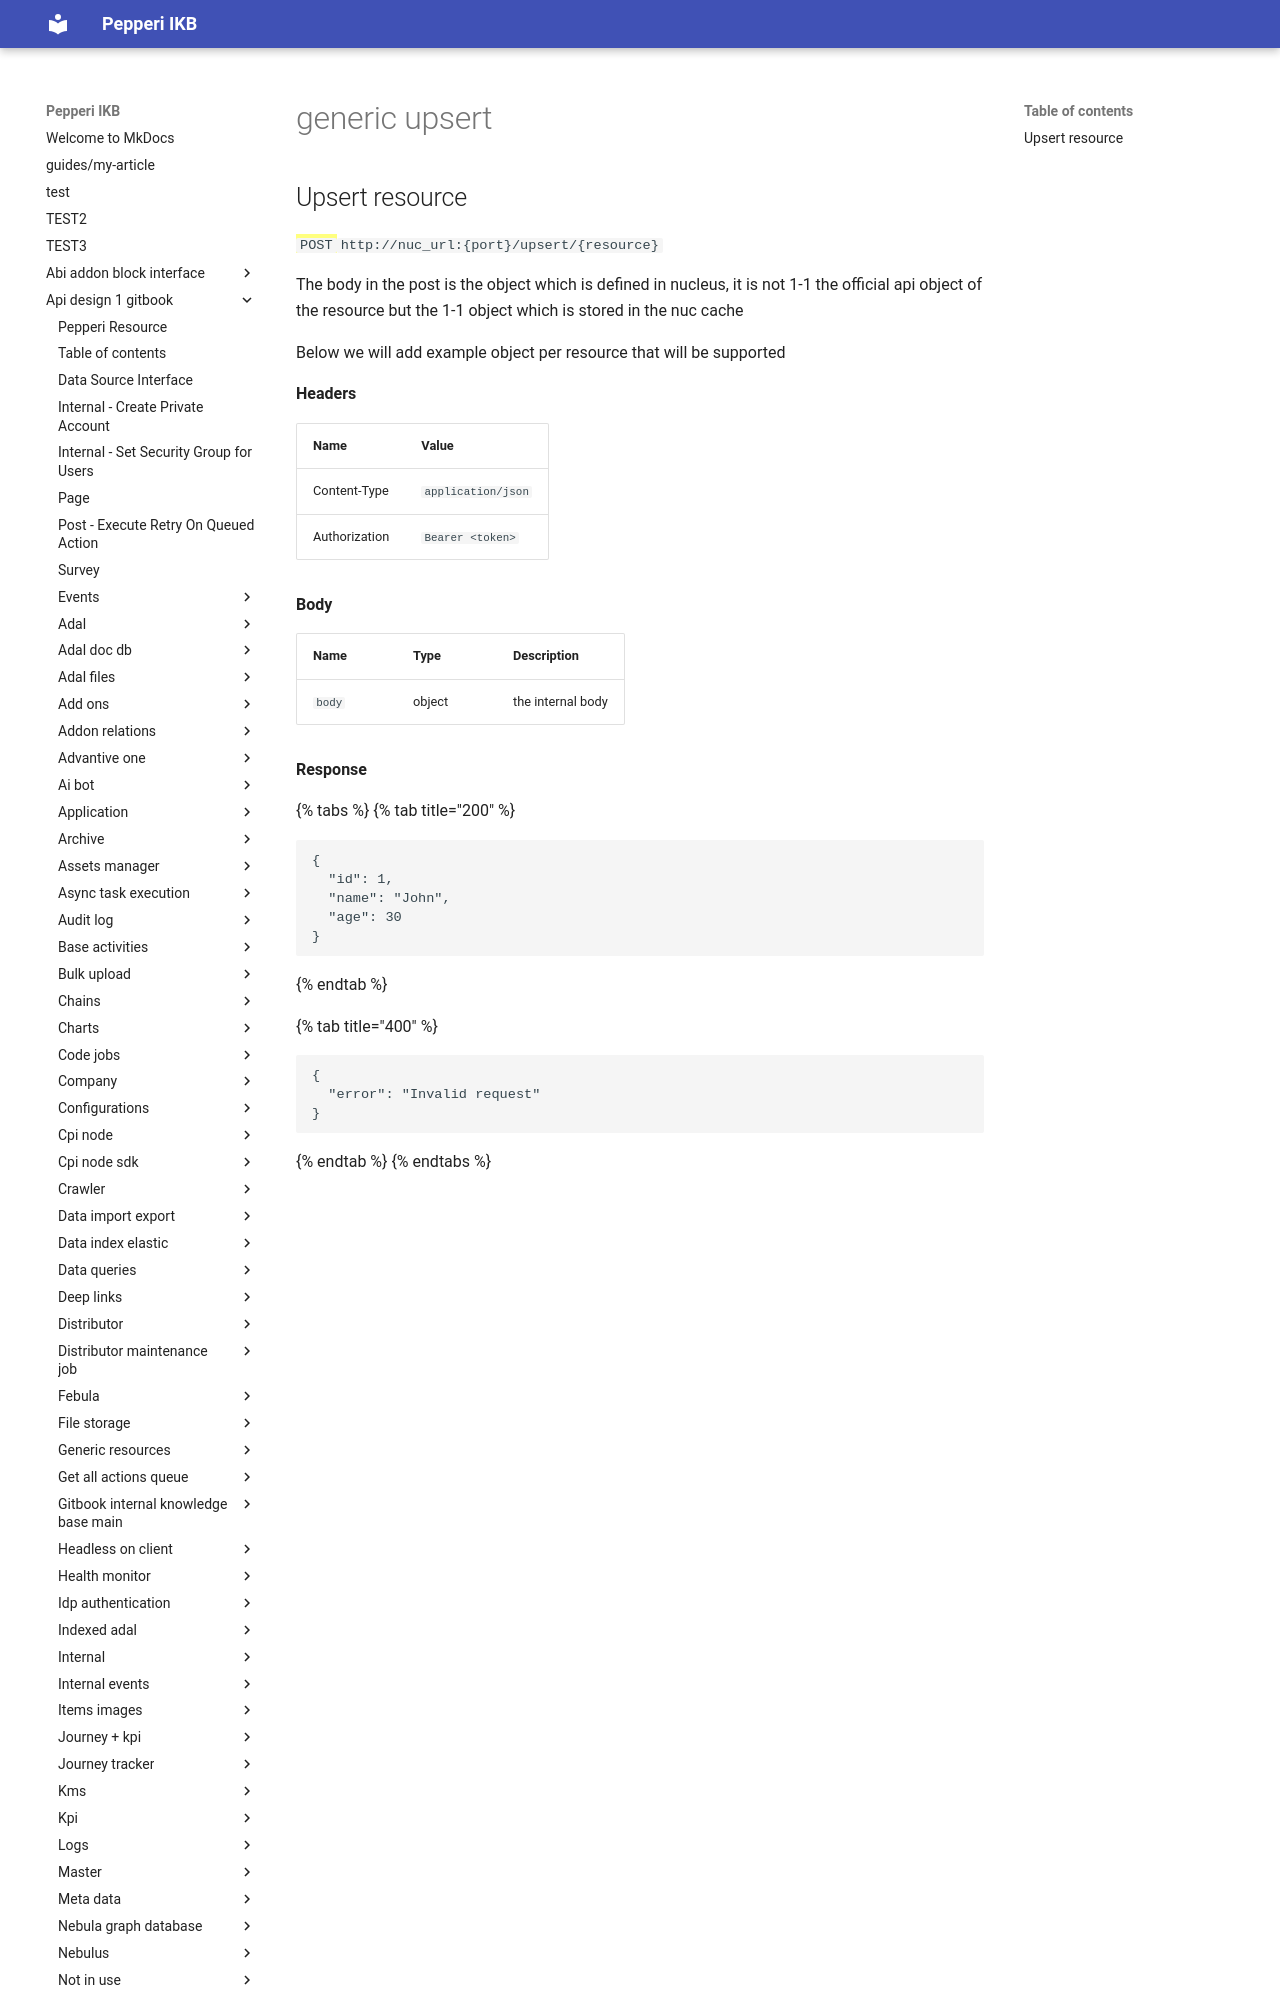

repository: AlinaSergeeva6/pepepri-docs · page: api-design-1-gitbook/nuc-restapi/general/generic-upsert/index.html · generator: mkdocs

---
description: >-
  describe the generic upsert in the RestAPI with focus for each specific
  resource if need
---

# generic upsert

## Upsert resource&#x20;

<mark style="color:green;">`POST`</mark>`http://nuc_url:{port}/upsert/{resource}`

The body in the post is the object which is defined in nucleus, it is not 1-1 the official api object of the resource but the 1-1 object which is stored in the nuc cache&#x20;

Below we will add example object per resource that will be supported

**Headers**

| Name          | Value              |
| ------------- | ------------------ |
| Content-Type  | `application/json` |
| Authorization | `Bearer <token>`   |
